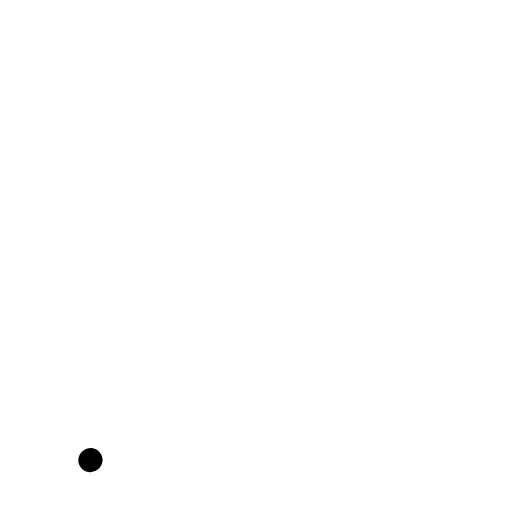
t = 0.00 s
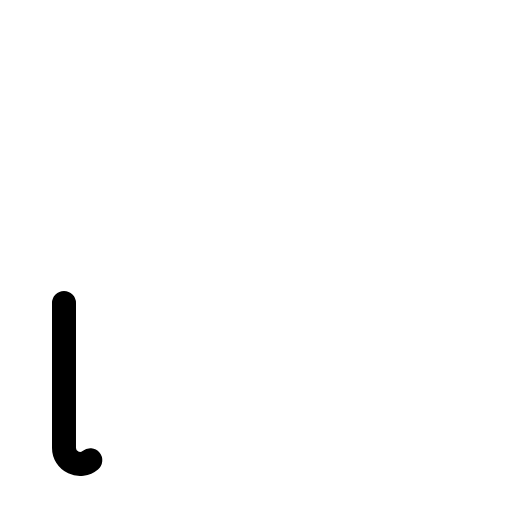
t = 0.38 s
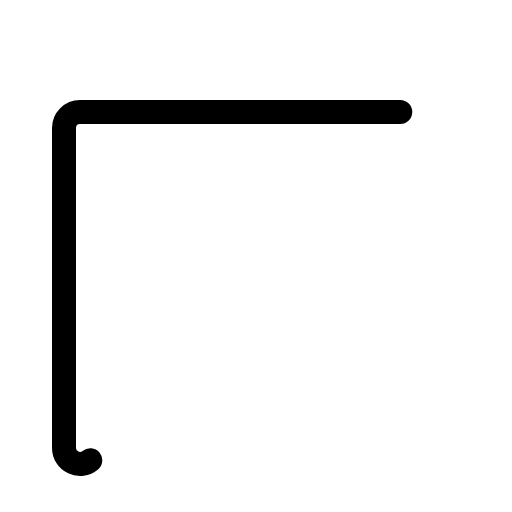
t = 0.75 s
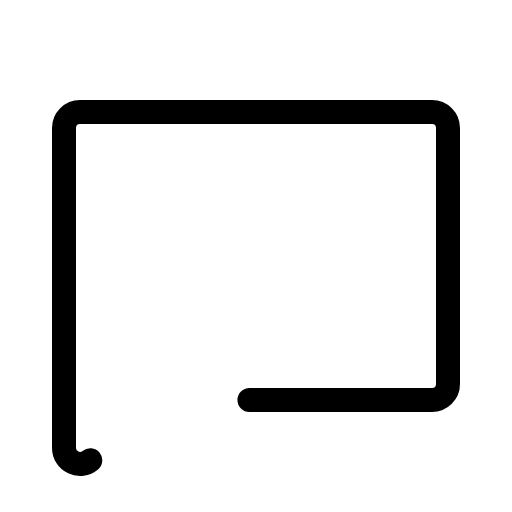
t = 1.13 s
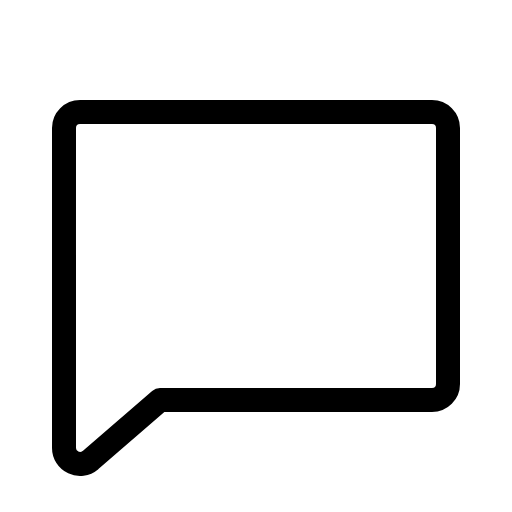
t = 1.50 s

The animated SVG that drew these frames (rendered in a browser with its animation timeline set to each time). Animation: 1 CSS @keyframes rule; one cycle of 1.50 s.

<svg xmlns="http://www.w3.org/2000/svg" viewBox="0 0 256 256">
  <style>
    .draw-line {
      stroke-dasharray: 1;
      stroke-dashoffset: 0;
    }
    svg:hover .draw-line {
      animation: phosphor-draw-in 1.5s ease-in-out forwards;
    }
    @keyframes phosphor-draw-in {
      from { stroke-dashoffset: 1; }
      to { stroke-dashoffset: 0; }
    }
  </style><rect width="256" height="256" fill="none"/><path d="M45.15,230.11A8,8,0,0,1,32,224V64a8,8,0,0,1,8-8H216a8,8,0,0,1,8,8V192a8,8,0,0,1-8,8H80Z" fill="none" stroke="currentColor" stroke-linecap="round" stroke-linejoin="round" stroke-width="12" class="draw-line" pathLength="1" style="animation-delay: 0s"/></svg>
